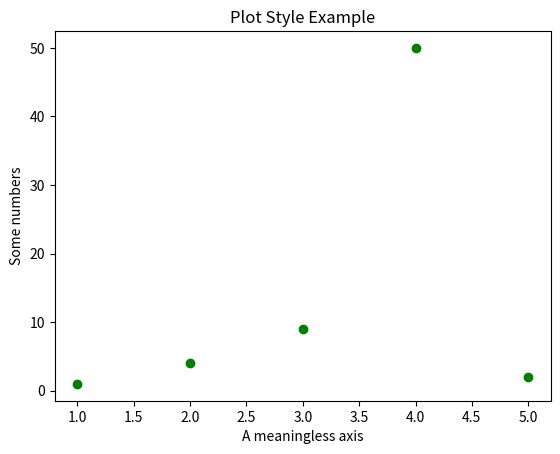

Source code (Python):
import matplotlib.pyplot as plt

x = [1, 2, 3, 4, 5]
y = [1, 4, 9, 50, 2]

plt.plot(x, y, "go")

plt.xlabel("A meaningless axis")
plt.ylabel("Some numbers")
plt.title("Plot Style Example")

plt.show()
